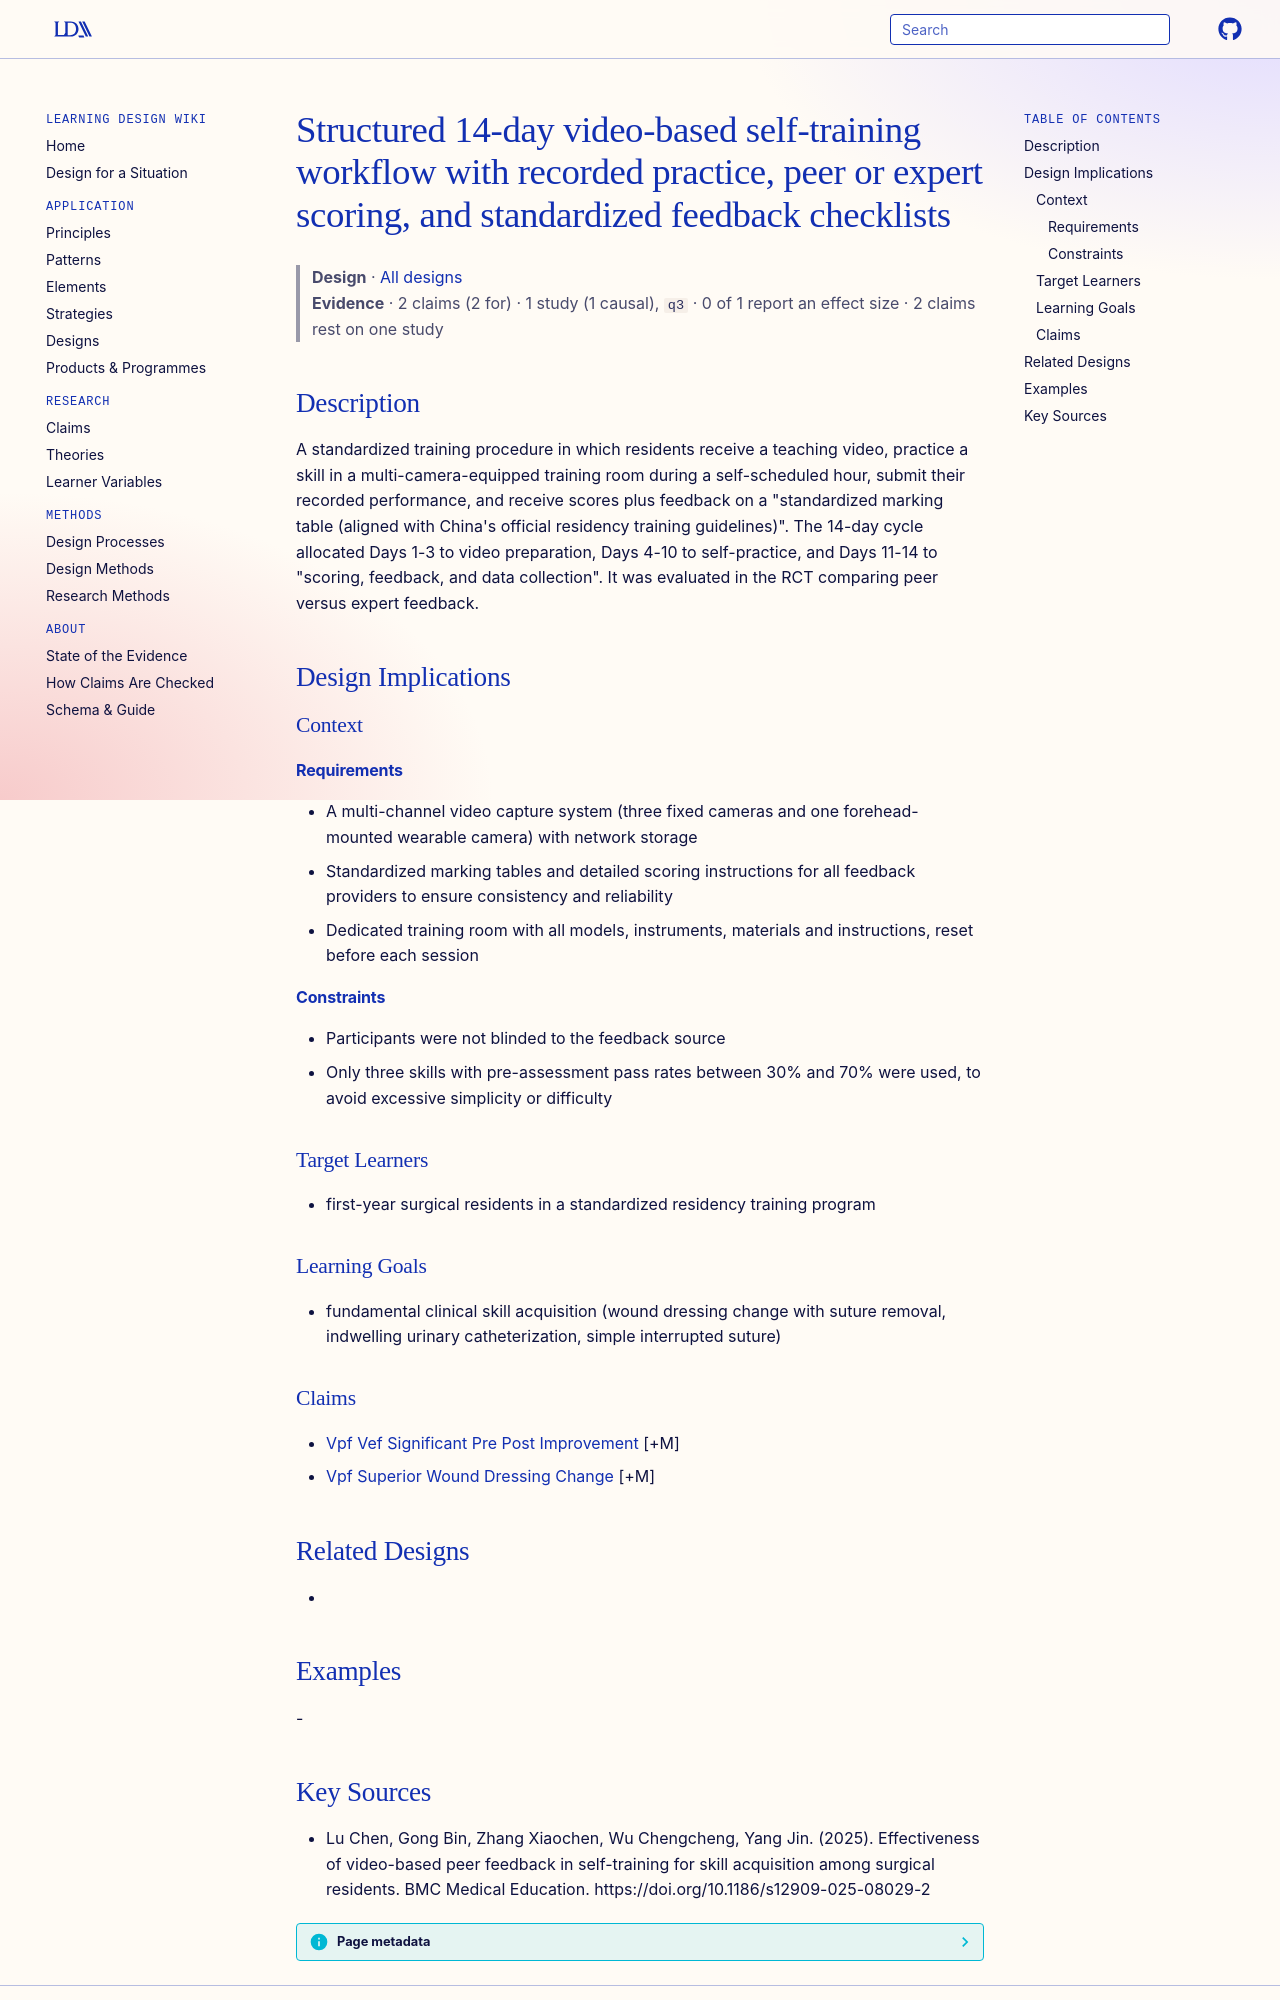

repository: Learning-Design-Alliance/learning-wiki · page: designs/video-based-feedback-training-workflow-surgical/index.html · generator: mkdocs

---
type: design
id: video-based-feedback-training-workflow-surgical
title: Structured 14-day video-based self-training workflow with recorded practice, peer or expert scoring, and standardized feedback checklists
description: A standardized training procedure in which residents receive a teaching video, practice a skill in a multi-camera-equipped training room during a self-scheduled hour, submit their recorded performance, and receive sco...
status: review
generated:
  by: "process:settle-candidates"
  at: 2026-11-06
sources:
  - id: lu-chen-2025
    resource: "https://doi.org/10.1186/s12909-025-08029-2"
    title: "Lu Chen, Gong Bin, Zhang Xiaochen, Wu Chengcheng, Yang Jin. (2025). Effectiveness of video-based peer feedback in self-training for skill acquisition among surgical residents. BMC Medical Education. https://doi.org/10.1186/s12909-025-08029-2"
    author: Lu Chen, Gong Bin, Zhang Xiaochen, Wu Chengcheng, Yang Jin
---

# Structured 14-day video-based self-training workflow with recorded practice, peer or expert scoring, and standardized feedback checklists

> **Design** · [All designs](index.md)
> **Evidence** · 2 claims (2 for) · 1 study (1 causal), `q3` · 0 of 1 report an effect size · 2 claims rest on one study

## Description
A standardized training procedure in which residents receive a teaching video, practice a skill in a multi-camera-equipped training room during a self-scheduled hour, submit their recorded performance, and receive scores plus feedback on a "standardized marking table (aligned with China's official residency training guidelines)". The 14-day cycle allocated Days 1-3 to video preparation, Days 4-10 to self-practice, and Days 11-14 to "scoring, feedback, and data collection". It was evaluated in the RCT comparing peer versus expert feedback.

## Design Implications

### Context
#### Requirements
- A multi-channel video capture system (three fixed cameras and one forehead-mounted wearable camera) with network storage
- Standardized marking tables and detailed scoring instructions for all feedback providers to ensure consistency and reliability
- Dedicated training room with all models, instruments, materials and instructions, reset before each session
#### Constraints
- Participants were not blinded to the feedback source
- Only three skills with pre-assessment pass rates between 30% and 70% were used, to avoid excessive simplicity or difficulty

### Target Learners
- first-year surgical residents in a standardized residency training program

### Learning Goals
- fundamental clinical skill acquisition (wound dressing change with suture removal, indwelling urinary catheterization, simple interrupted suture)

### Claims
- [Vpf Vef Significant Pre Post Improvement](../claims/vpf-vef-significant-pre-post-improvement.md) [+M]
- [Vpf Superior Wound Dressing Change](../claims/vpf-superior-wound-dressing-change.md) [+M]

## Related Designs
- 

## Examples
-
